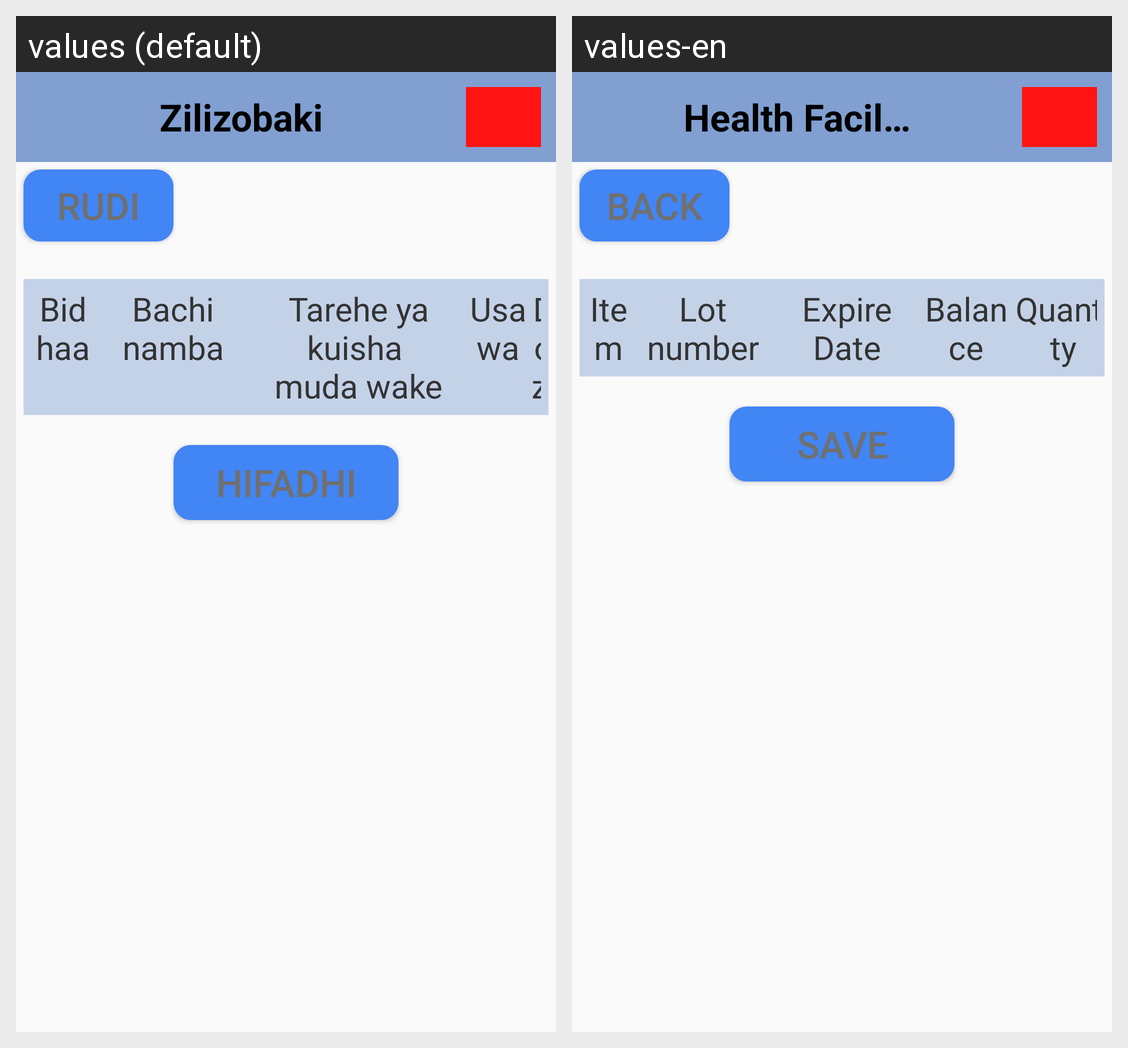

The Android screen above is rendered under two locales of the same app. Produce the string resources it draws, with the default and per-locale values.
Android screen res/layout/stock_activity.xml rendered under 2 locales, left to right: values (default), values-en. Device: Nexus 5 (rendered at 1080×1920; each locale shown at half size, 540×960, under a caption strip naming it); theme TIISTheme.
Strings drawn on this screen, with the default value and each locale's value (text and hints the layout hard-codes, and strings that could not be matched under every locale, appear in the picture but are not listed):

health_facility_balance
  values: Zilizobaki
  values-en: Health Facility Balance

back
  values: Rudi
  values-en: Back

item
  values: Bidhaa
  values-en: Item

lot_number
  values: Bachi namba
  values-en: Lot number

expire_date
  values: Tarehe ya kuisha 
      muda wake
  values-en: Expire Date

balance
  values: Usawa
  values-en: Balance

quantity
  values: Dozi
  values-en: Quantity

btn_save
  values: Hifadhi
  values-en: Save
